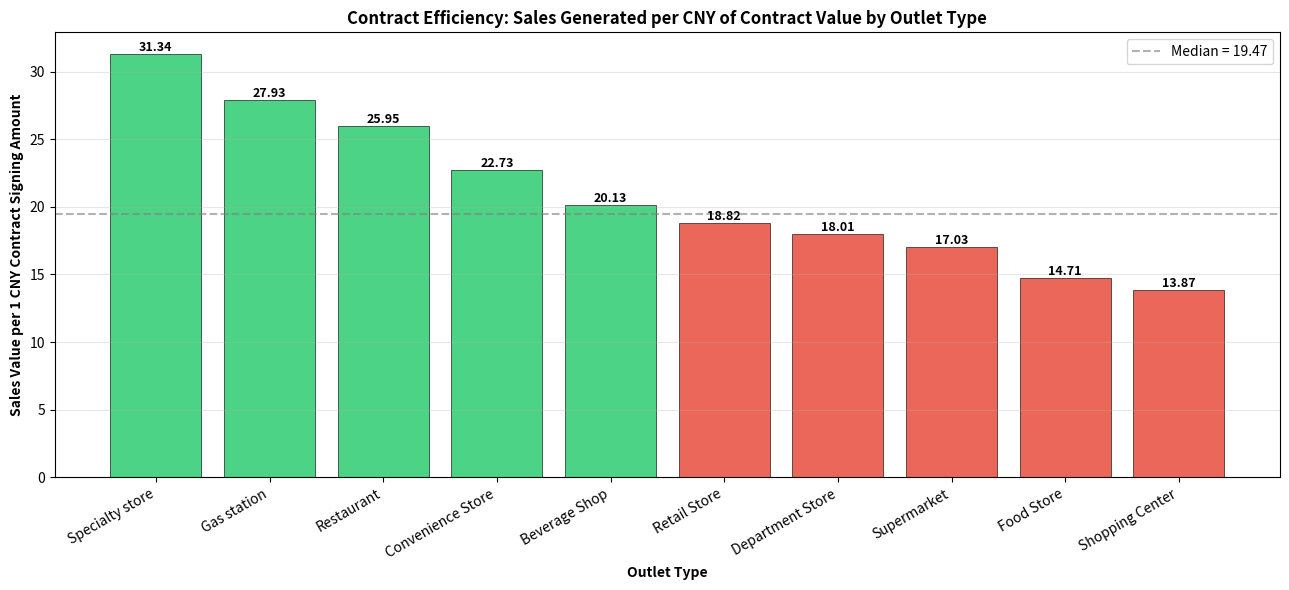

Source code (Python): (Note: this script raises an exception after producing the figure.)
import pandas as pd
import numpy as np
import matplotlib
matplotlib.use('Agg')
import matplotlib.pyplot as plt

data = [
 ["Department Store",64,1.6755,2.531,1692.9,47.11,0.8478,19.7,15.57,812783.0,25399.5,63,45140.0,716.5,0.547,0.375,0.391,0.3125,0.9708,32.08,0.515625],
 ["Food Store",63,1.632,2.703,681.8,48.22,0.8465,8.56,19.39,624432.0,20143.0,63,42460.0,674.0,0.46,0.349,0.317,0.3016,0.9766,32.66,0.50794],
 ["Restaurant",62,1.6164,2.257,734.1,47.15,0.8194,16.13,8.68,1089042.0,30251.2,62,41960.0,676.8,0.468,0.339,0.29,0.2903,0.9755,32.55,0.5],
 ["Gas station",60,1.6031,2.633,804.7,47.27,0.8467,19.57,14.91,1117258.0,31034.9,60,40000.0,666.7,0.483,0.333,0.333,0.25,0.9787,32.87,0.41667],
 ["Supermarket",59,1.5864,2.949,1567.4,46.27,0.8223,24.32,18.27,668702.0,22290.1,59,39260.0,665.4,0.458,0.407,0.271,0.2373,0.9724,32.24,0.44068],
 ["Shopping Center",58,1.529,2.68,1510.9,52.43,0.8418,11.02,12.91,583542.0,26524.6,57,42060.0,737.9,0.534,0.259,0.328,0.3448,0.9778,32.78,0.5],
 ["Retail Store",57,1.5206,2.183,636.8,55.81,0.8264,11.75,6.94,713517.0,25482.8,56,37920.0,677.1,0.526,0.263,0.421,0.3860,0.9793,32.93,0.43860],
 ["Specialty store",55,1.6459,2.869,1627.2,48.82,0.8615,13.96,7.76,960110.0,29094.2,55,30640.0,557.1,0.673,0.473,0.236,0.3636,0.9752,32.52,0.27273],
 ["Convenience Store",53,1.699,2.088,718.1,51.3,0.8363,18.51,19.78,841028.0,31149.2,51,37000.0,725.5,0.528,0.302,0.396,0.3585,0.9727,32.27,0.49057],
 ["Beverage Shop",52,1.565,2.494,692.7,45.0,0.8071,13.72,14.54,652482.0,31070.6,51,32420.0,635.7,0.423,0.333,0.333,0.4510,0.9818,33.18,0.5],
]
cols = ["Outlet Type","num_outlets","pos_target_ach","avg_vpo","avg_pc","avg_qual_rate",
        "avg_tar","avg_yoy","avg_mom","total_sales_value","avg_sales_value",
        "num_contracts","total_signing_amount","avg_signing_amount","renewal_ratio",
        "complaint_ratio","quality_ratio","renew_high_ratio","avg_pass_rate","avg_score","appeals_per_outlet"]
df = pd.DataFrame(data, columns=cols)

# Contract efficiency: total sales value per total signing amount
df["sales_per_signing_cny"] = df["total_sales_value"] / df["total_signing_amount"]
# Also sales value per outlet per contract
df = df.sort_values("sales_per_signing_cny", ascending=False)

fig, ax = plt.subplots(figsize=(13, 6))
colors = ["#2ecc71" if x > df["sales_per_signing_cny"].median() else "#e74c3c" for x in df["sales_per_signing_cny"]]
bars = ax.bar(df["Outlet Type"], df["sales_per_signing_cny"], color=colors, alpha=0.85, edgecolor='black', linewidth=0.5)
for b, v in zip(bars, df["sales_per_signing_cny"]):
    ax.text(b.get_x() + b.get_width()/2, v, f'{v:.2f}', ha='center', va='bottom', fontsize=9, fontweight='bold')
ax.axhline(df["sales_per_signing_cny"].median(), color='gray', linestyle='--', alpha=0.6, label=f'Median = {df["sales_per_signing_cny"].median():.2f}')
ax.set_xlabel("Outlet Type", fontweight='bold')
ax.set_ylabel("Sales Value per 1 CNY Contract Signing Amount", fontweight='bold')
ax.set_title("Contract Efficiency: Sales Generated per CNY of Contract Value by Outlet Type", fontweight='bold')
ax.legend()
ax.grid(axis='y', alpha=0.3)
plt.xticks(rotation=30, ha='right')
plt.tight_layout()
plt.savefig("/work/contract_efficiency.png", dpi=150)
plt.close()

print(df[["Outlet Type", "total_sales_value", "total_signing_amount", "sales_per_signing_cny"]].round(2).to_string(index=False))
print("saved contract_efficiency.png")
